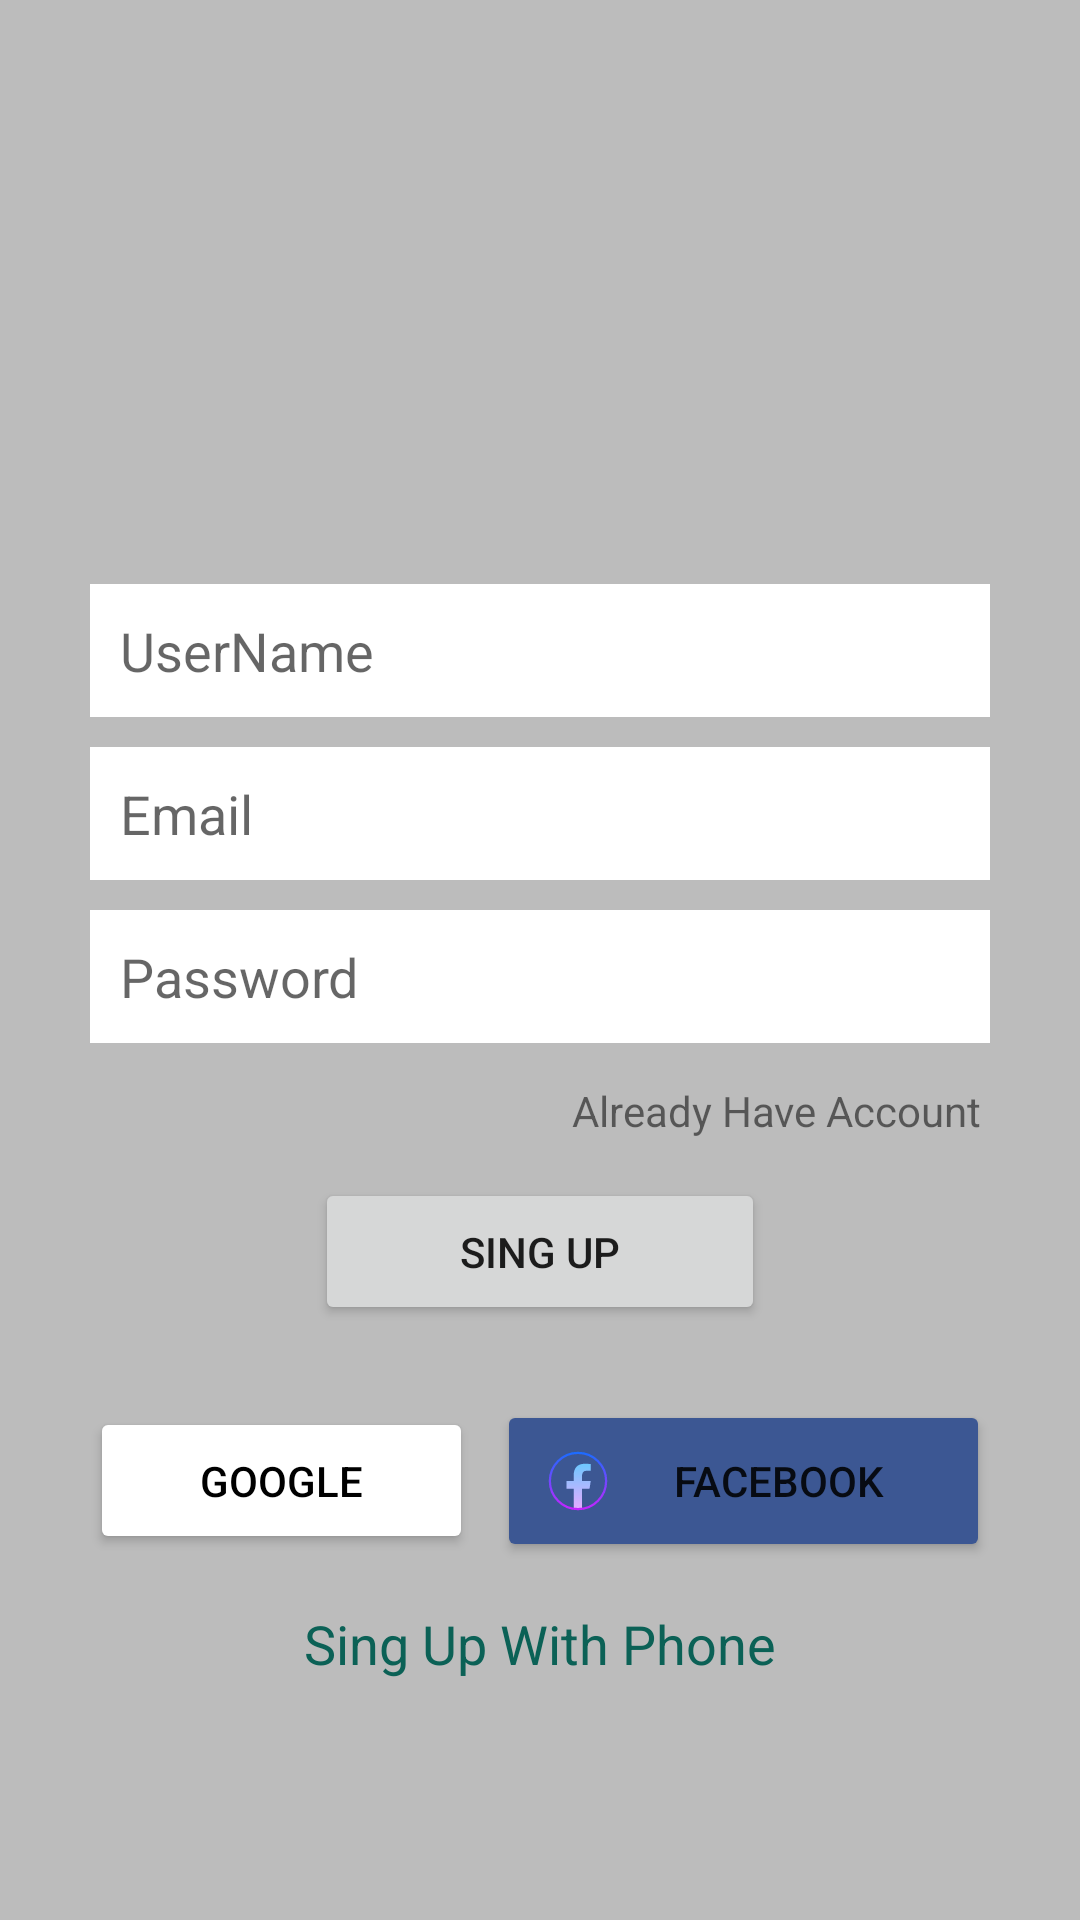

Here is an Android app screen rendered from its layout file. Give the layout XML and the strings, colors and styles it references.
<!-- AndroidManifest.xml: application theme Theme.ChatYou -->
<!-- res/layout/activity_sing_up.xml -->
<?xml version="1.0" encoding="utf-8"?>
<LinearLayout xmlns:android="http://schemas.android.com/apk/res/android"
    xmlns:app="http://schemas.android.com/apk/res-auto"
    xmlns:tools="http://schemas.android.com/tools"
    android:layout_width="match_parent"
    android:layout_height="match_parent"
    android:background="@color/grayBackground"
    android:gravity="center"
    android:orientation="vertical"
    tools:context=".SingUp">


    <LinearLayout
        android:layout_width="match_parent"
        android:layout_height="wrap_content"
        android:layout_marginStart="30dp"
        android:layout_marginLeft="30dp"
        android:layout_marginEnd="30dp"
        android:layout_marginRight="30dp"
        android:gravity="center_horizontal"
        android:orientation="vertical">

        <ImageView
            android:id="@+id/imageView2"
            android:layout_width="100dp"
            android:layout_height="100dp"
            app:srcCompat="@drawable/whatsapp1" />

        <EditText
            android:id="@+id/UserName"
            android:layout_width="match_parent"
            android:layout_height="wrap_content"
            android:layout_marginTop="15dp"
            android:layout_marginBottom="10dp"
            android:background="@color/white"
            android:ems="10"
            android:hint="UserName"
            android:inputType="textPersonName"
            android:padding="10dp" />

        <EditText
            android:id="@+id/Email"
            android:layout_width="match_parent"
            android:layout_height="wrap_content"
            android:layout_marginBottom="10dp"
            android:background="@color/white"
            android:ems="10"
            android:hint="Email"
            android:inputType="textEmailAddress"
            android:padding="10dp" />

        <EditText
            android:id="@+id/Password"
            android:layout_width="match_parent"
            android:layout_height="wrap_content"
            android:layout_marginBottom="10dp"
            android:background="@color/white"
            android:ems="10"
            android:hint="Password"
            android:inputType="textPassword"
            android:padding="10dp" />

        <TextView
            android:id="@+id/Alreadyhaveaccount"
            android:layout_width="wrap_content"
            android:layout_height="wrap_content"
            android:layout_gravity="right"
            android:gravity="right"
            android:padding="3dp"
            android:text="Already Have Account" />

        <Button
            android:id="@+id/Singup"
            android:layout_width="150dp"
            android:layout_height="wrap_content"
            android:layout_marginTop="10dp"
            android:padding="15dp"
            android:text="Sing Up"
            app:cornerRadius="5dp" />

        <LinearLayout
            android:layout_width="match_parent"
            android:layout_height="match_parent"
            android:orientation="horizontal">

            <Button
                android:id="@+id/btn_google"
                android:layout_width="wrap_content"
                android:layout_height="wrap_content"
                android:layout_marginTop="25dp"
                android:layout_marginEnd="4dp"
                android:layout_marginRight="4dp"
                android:layout_weight="1"
                android:drawableLeft="@drawable/ic_google"
                android:padding="15dp"
                android:text="Google"
                android:textColor="@color/black"
                app:backgroundTint="@color/white"
                app:cornerRadius="5dp" />

            <Button
                android:id="@+id/btn_facebook"
                android:layout_width="wrap_content"
                android:layout_height="wrap_content"
                android:layout_marginStart="4dp"
                android:layout_marginLeft="4dp"
                android:layout_marginTop="25dp"
                android:layout_weight="1"
                android:drawableLeft="@drawable/ic_facebook"
                android:padding="15dp"
                android:text="Facebook"
                app:backgroundTint="@color/fb_color"
                app:cornerRadius="5dp" />

        </LinearLayout>

        <TextView
            android:id="@+id/singupwithphone"
            android:layout_width="wrap_content"
            android:layout_height="wrap_content"
            android:layout_marginTop="15dp"
            android:text="Sing Up With Phone"
            android:textColor="@color/colorPrimary"
            android:textSize="18sp" />

    </LinearLayout>
</LinearLayout>
<!-- resources referenced by this layout -->
<resources>
  <color name="black">#FF000000</color>
  <color name="colorPrimary">#0b6156</color>
  <color name="fb_color">#3c5793</color>
  <color name="grayBackground">#BCBCBC</color>
  <color name="white">#FFFFFFFF</color>
  <!-- drawable ic_facebook (drawable) -->
  <vector android:height="24dp" android:viewportHeight="64"
      android:viewportWidth="64" android:width="24dp"
      xmlns:aapt="http://schemas.android.com/aapt" xmlns:android="http://schemas.android.com/apk/res/android">
      <path android:pathData="M35.52,38.891h6.729l1.057,-6.835H35.52v-3.736c0,-2.839 0.928,-5.358 3.584,-5.358h4.268v-5.966c-0.75,-0.101 -2.335,-0.323 -5.332,-0.323c-6.258,0 -9.926,3.305 -9.926,10.834v4.548h-6.433v6.835h6.433v17.788C29.385,56.869 30.676,57 32,57c1.197,0 2.366,-0.109 3.52,-0.266V38.891z">
          <aapt:attr name="android:fillColor">
              <gradient android:endX="32.526" android:endY="56.834"
                  android:startX="32.526" android:startY="16.627" android:type="linear">
                  <item android:color="#FF6DC7FF" android:offset="0"/>
                  <item android:color="#FFE6ABFF" android:offset="1"/>
              </gradient>
          </aapt:attr>
      </path>
      <path android:fillColor="#00000000"
          android:pathData="M32,7A25,25 0,1 0,32 57A25,25 0,1 0,32 7Z" android:strokeWidth="2">
          <aapt:attr name="android:strokeColor">
              <gradient android:endX="32" android:endY="58"
                  android:startX="32" android:startY="6" android:type="linear">
                  <item android:color="#FF1A6DFF" android:offset="0"/>
                  <item android:color="#FFC822FF" android:offset="1"/>
              </gradient>
          </aapt:attr>
      </path>
  </vector>
  <style name="Theme.ChatYou" parent="Theme.MaterialComponents.DayNight.DarkActionBar">
          
          <item name="colorPrimary">@color/colorPrimary</item>
          <item name="colorPrimaryVariant">@color/colorPrimaryDark</item>
          <item name="colorOnPrimary">@color/white</item>
          
          <item name="colorSecondary">@color/teal_200</item>
          <item name="colorSecondaryVariant">@color/teal_700</item>
          <item name="colorOnSecondary">@color/black</item>
          
          <item name="android:statusBarColor" tools:targetApi="l">?attr/colorPrimaryVariant</item>
          
      </style>
  <color name="colorPrimaryDark">#095049</color>
  <color name="teal_200">#FF03DAC5</color>
  <color name="teal_700">#FF018786</color>
</resources>
